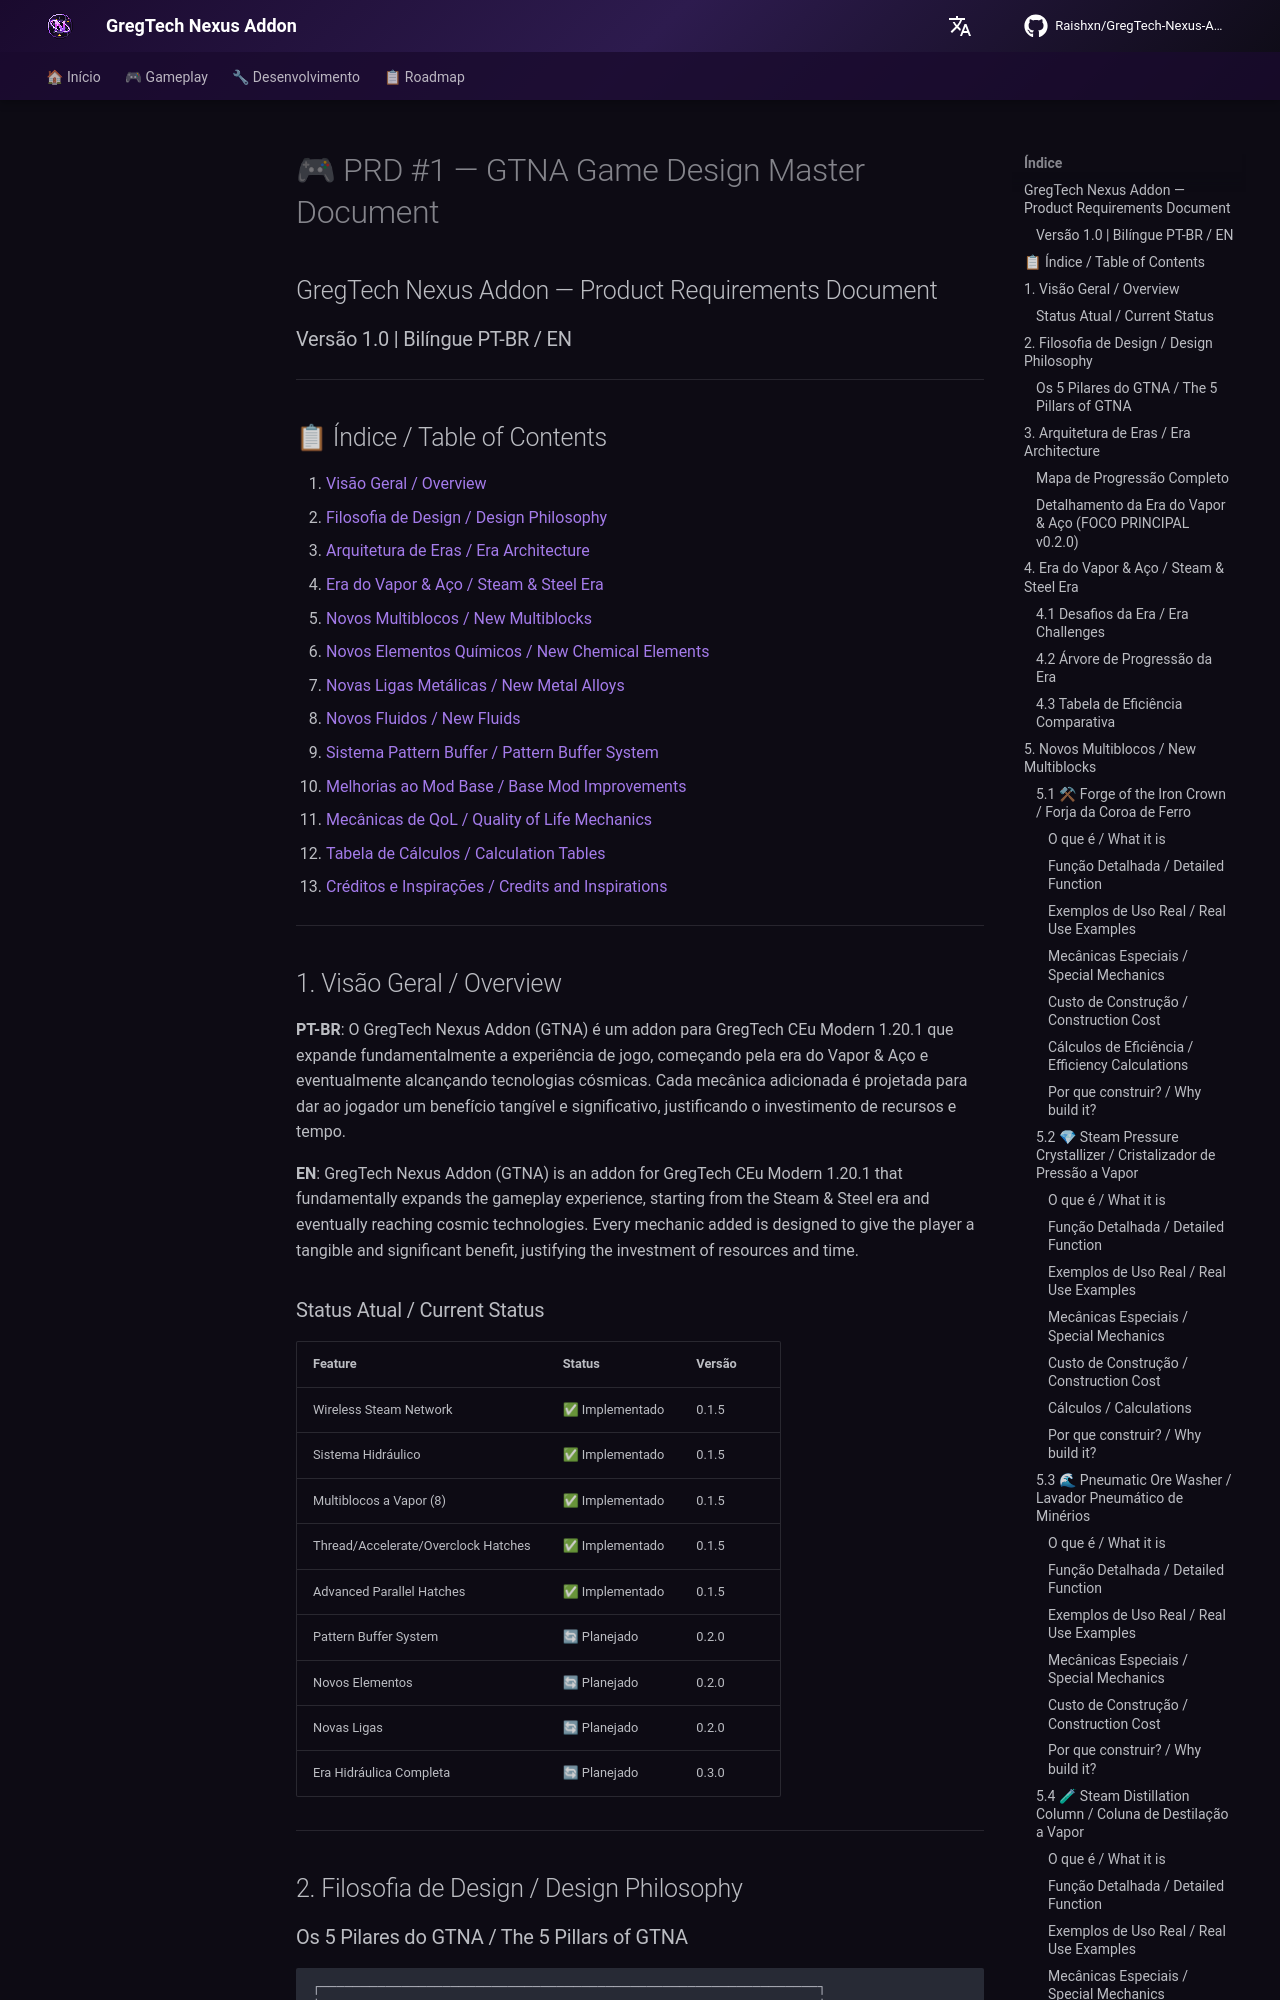

repository: Zx123456899/GregTech-Nexus-Addon · page: prd/prd_01_game_design/index.html · generator: mkdocs

# 🎮 PRD #1 — GTNA Game Design Master Document
## GregTech Nexus Addon — Product Requirements Document
### Versão 1.0 | Bilíngue PT-BR / EN

---

## 📋 Índice / Table of Contents

1. [Visão Geral / Overview](#1-visão-geral--overview)
2. [Filosofia de Design / Design Philosophy](#2-filosofia-de-design--design-philosophy)
3. [Arquitetura de Eras / Era Architecture](#3-arquitetura-de-eras--era-architecture)
4. [Era do Vapor & Aço / Steam & Steel Era](#4-era-do-vapor--aço--steam--steel-era)
5. [Novos Multiblocos / New Multiblocks](#5-novos-multiblocos--new-multiblocks)
6. [Novos Elementos Químicos / New Chemical Elements](#6-novos-elementos-químicos--new-chemical-elements)
7. [Novas Ligas Metálicas / New Metal Alloys](#7-novas-ligas-metálicas--new-metal-alloys)
8. [Novos Fluidos / New Fluids](#8-novos-fluidos--new-fluids)
9. [Sistema Pattern Buffer / Pattern Buffer System](#9-sistema-pattern-buffer--pattern-buffer-system)
10. [Melhorias ao Mod Base / Base Mod Improvements](#10-melhorias-ao-mod-base--base-mod-improvements)
11. [Mecânicas de QoL / Quality of Life Mechanics](#11-mecânicas-de-qol--quality-of-life-mechanics)
12. [Tabela de Cálculos / Calculation Tables](#12-tabela-de-cálculos--calculation-tables)
13. [Créditos e Inspirações / Credits and Inspirations](#13-créditos-e-inspirações--credits-and-inspirations)

---

## 1. Visão Geral / Overview

**PT-BR**: O GregTech Nexus Addon (GTNA) é um addon para GregTech CEu Modern 1.20.1 que expande fundamentalmente a experiência de jogo, começando pela era do Vapor & Aço e eventualmente alcançando tecnologias cósmicas. Cada mecânica adicionada é projetada para dar ao jogador um benefício tangível e significativo, justificando o investimento de recursos e tempo.

**EN**: GregTech Nexus Addon (GTNA) is an addon for GregTech CEu Modern 1.20.1 that fundamentally expands the gameplay experience, starting from the Steam & Steel era and eventually reaching cosmic technologies. Every mechanic added is designed to give the player a tangible and significant benefit, justifying the investment of resources and time.

### Status Atual / Current Status

| Feature | Status | Versão |
|---------|--------|--------|
| Wireless Steam Network | ✅ Implementado | 0.1.5 |
| Sistema Hidráulico | ✅ Implementado | 0.1.5 |
| Multiblocos a Vapor (8) | ✅ Implementado | 0.1.5 |
| Thread/Accelerate/Overclock Hatches | ✅ Implementado | 0.1.5 |
| Advanced Parallel Hatches | ✅ Implementado | 0.1.5 |
| Pattern Buffer System | 🔄 Planejado | 0.2.0 |
| Novos Elementos | 🔄 Planejado | 0.2.0 |
| Novas Ligas | 🔄 Planejado | 0.2.0 |
| Era Hidráulica Completa | 🔄 Planejado | 0.3.0 |

---

## 2. Filosofia de Design / Design Philosophy
